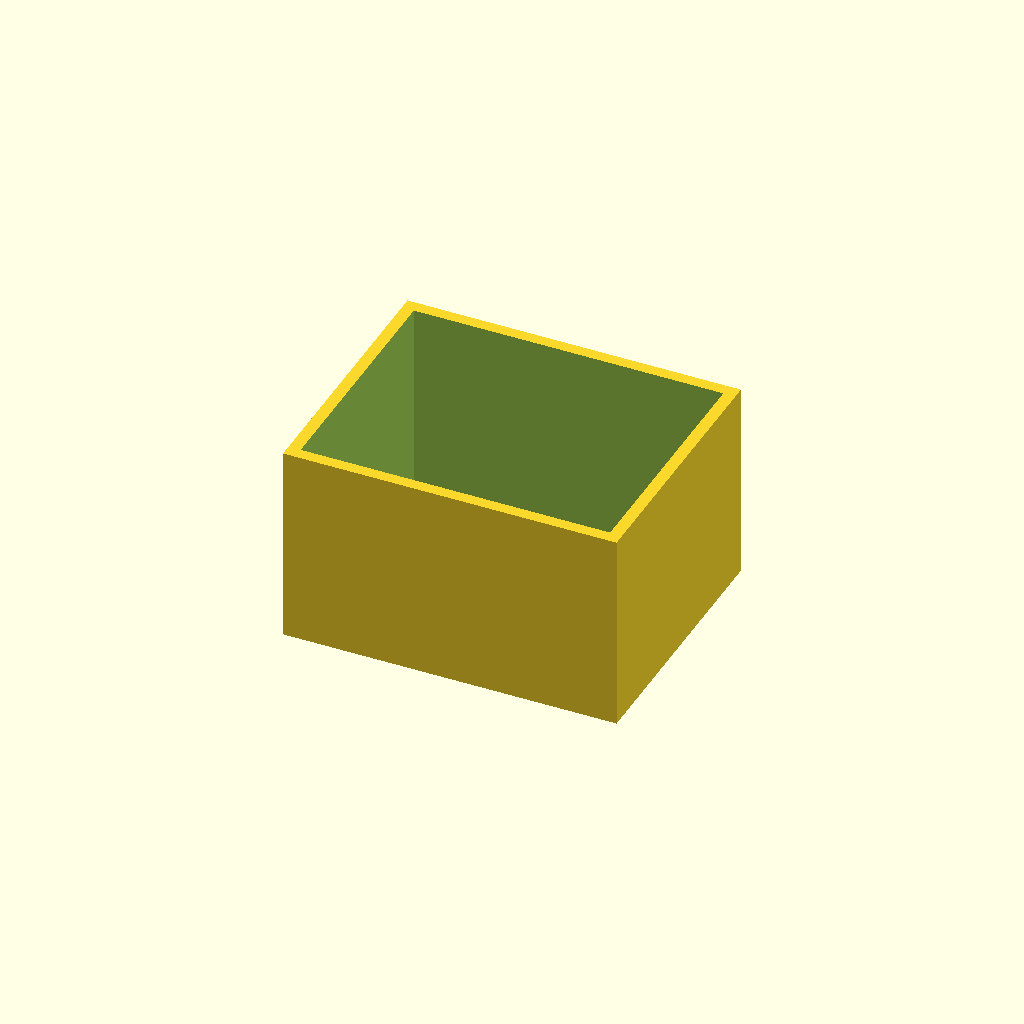
Cell 1: the model at its default parameters.
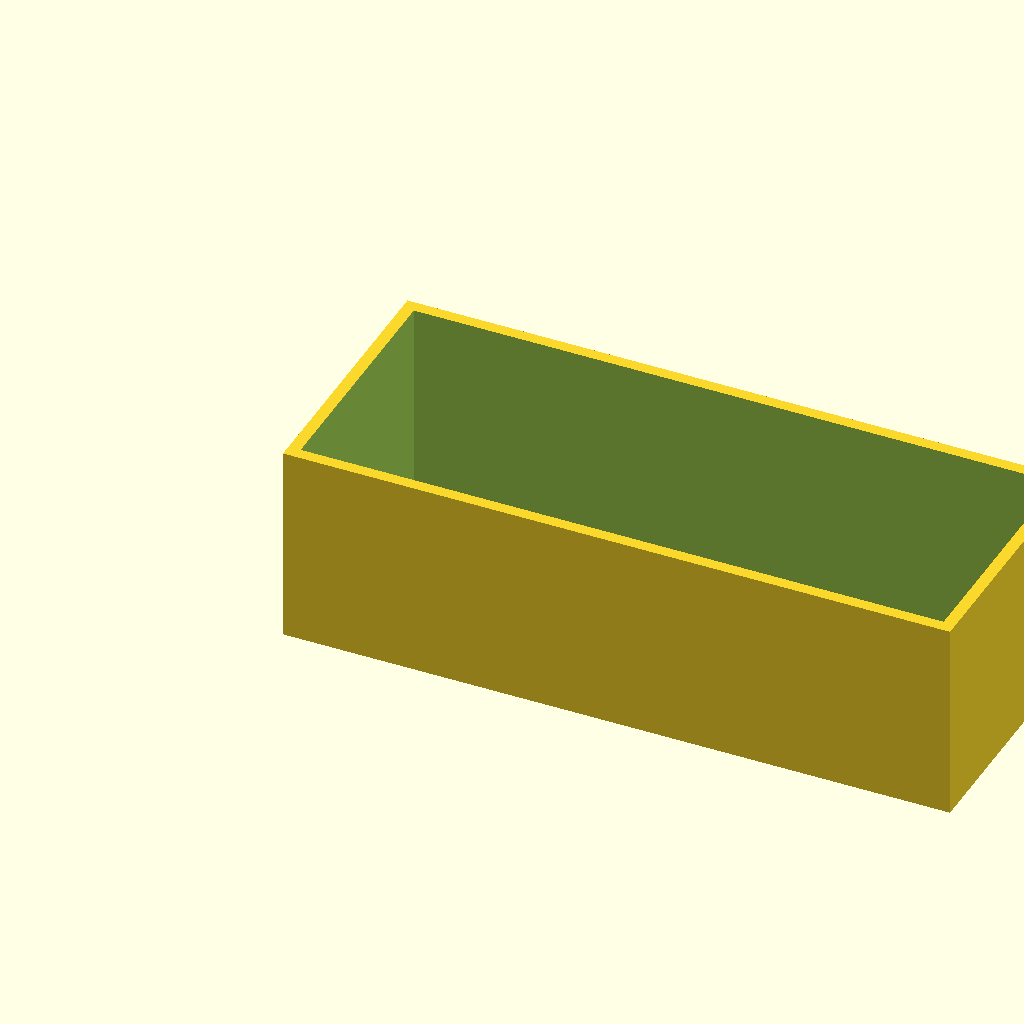
Cell 2 — outer_w set to 100, the other parameters unchanged.
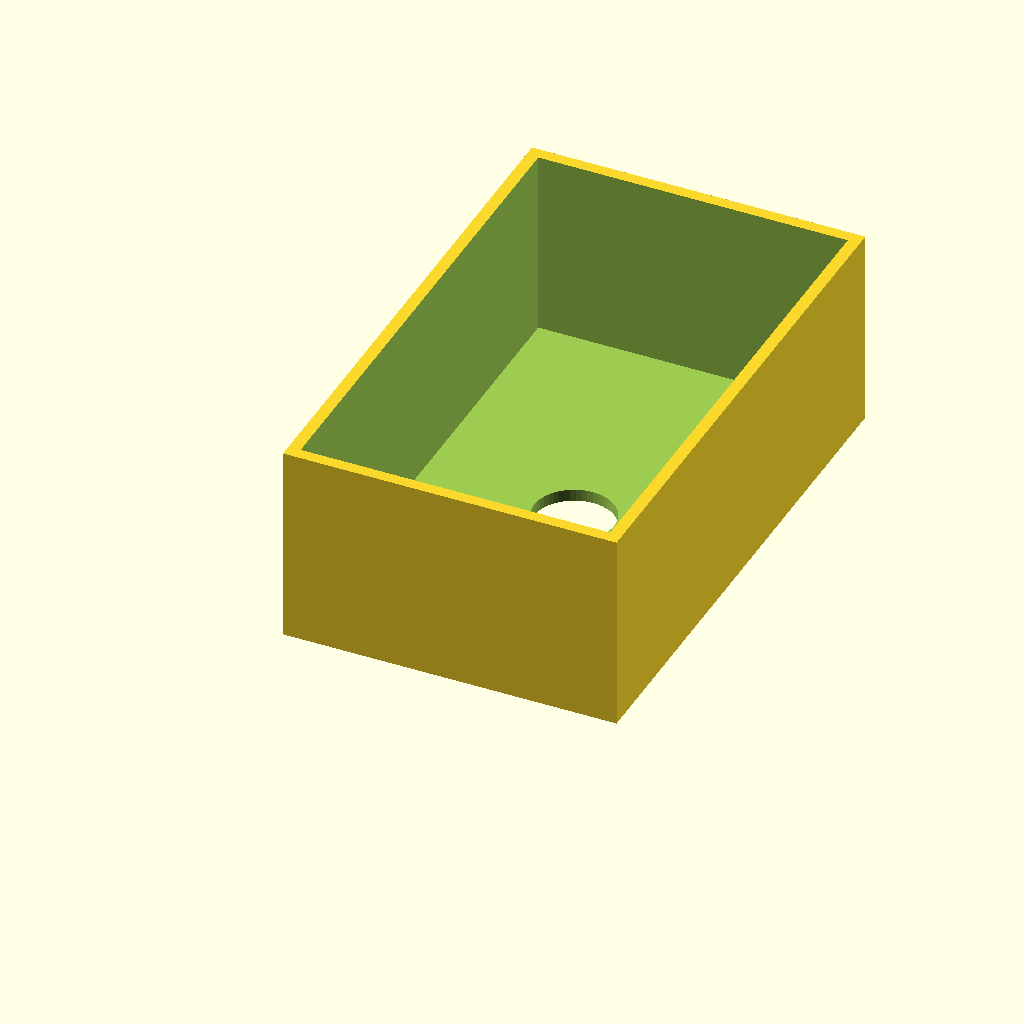
Cell 3: outer_l = 80 (everything else at default).
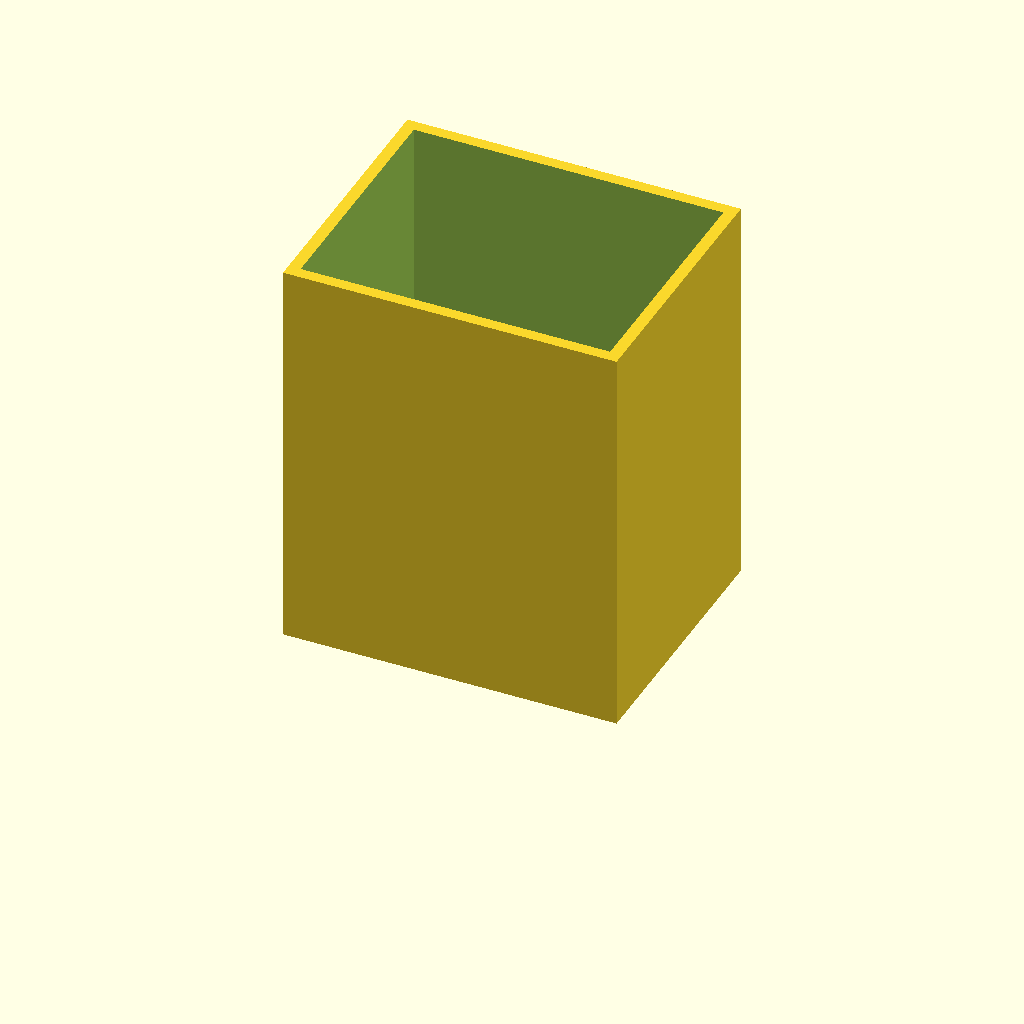
Cell 4: the same model with outer_h = 60.
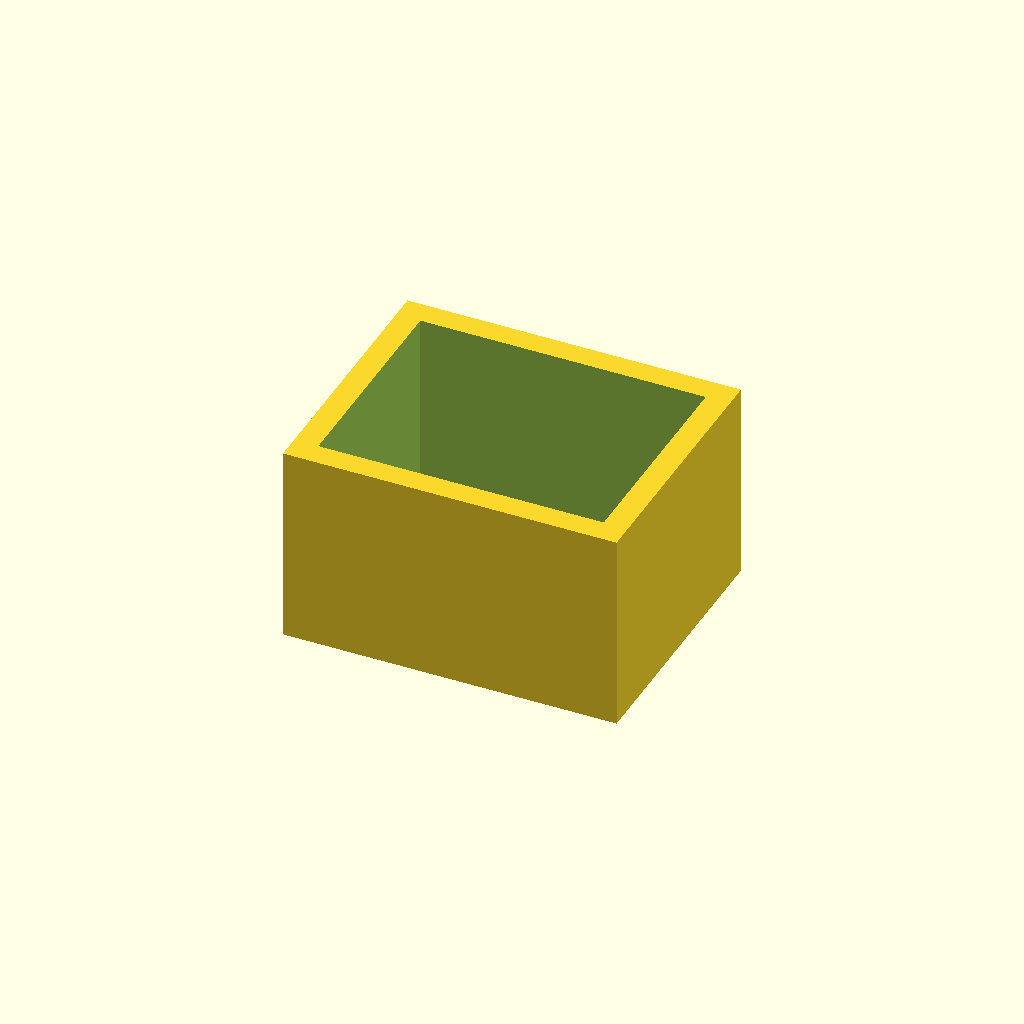
Cell 5 — wall set to 3.6, the other parameters unchanged.
One fixed orthographic camera (rotation 55°, 0°, 25°; colour scheme Cornfield) for every cell.
The OpenSCAD source (templates/builtin/box-with-hole/model.scad):
// Open-top box with centered through-hole in the floor
outer_w = 50;
outer_l = 40;
outer_h = 30;
wall = 1.8;
hole_d = 12;
$fn = 48;

difference() {
  cube([outer_w, outer_l, outer_h]);
  translate([wall, wall, wall])
    cube([outer_w - 2 * wall, outer_l - 2 * wall, outer_h - wall + 0.1]);
  translate([outer_w / 2, outer_l / 2, -0.1])
    cylinder(d = hole_d, h = wall + 0.2);
}
Parameter table extracted from the source (name, type, default, range or options):
outer_w: number, default 50
outer_l: number, default 40
outer_h: number, default 30
wall: number, default 1.8
hole_d: number, default 12
